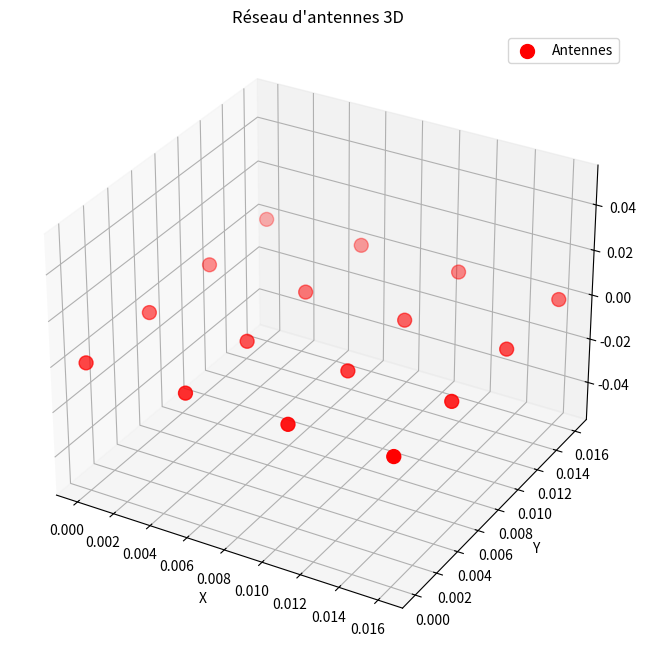
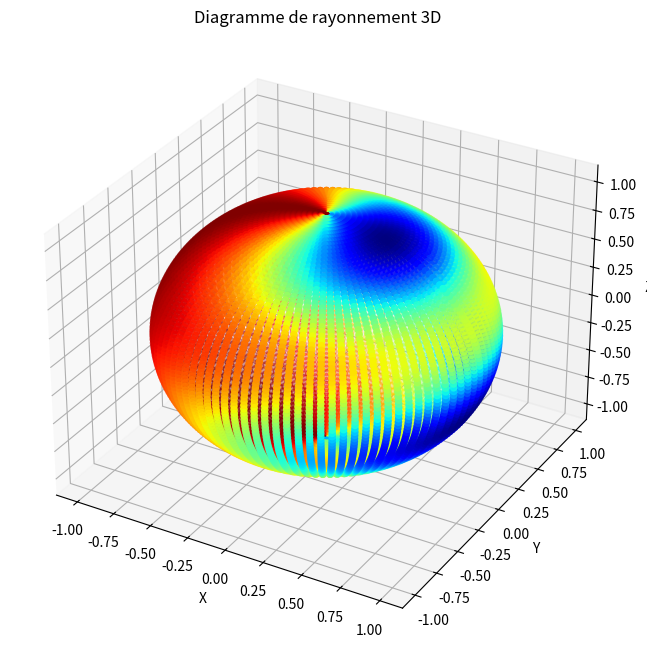

These charts were generated, in order, by the following Python code:
import numpy as np
import matplotlib.pyplot as plt
from mpl_toolkits.mplot3d import Axes3D

# Paramètres de base
c = 3e8  # Vitesse de la lumière (m/s)
f = 28e9  # Fréquence (28 GHz pour 5G)
lambda_ = c / f  # Longueur d'onde (m)
spacing = lambda_ / 2  # Espacement entre les éléments (lambda/2)

# Nombre d'éléments dans l'array
N_elements = 16  # Exemple d'un réseau planaire (2D) avec 16 éléments


# Fonction pour créer un array planaire d'antennes en 3D
def create_3d_array(N_elements, spacing):
    """Crée un array planaire d'antennes en 3D (disposition en lignes et colonnes)"""
    rows = int(np.sqrt(N_elements))  # Nombre de rangées (lignes)
    cols = N_elements // rows  # Nombre de colonnes
    positions = []
    for i in range(rows):
        for j in range(cols):
            # Ajout des positions dans un plan 3D, avec un espacement entre les éléments
            positions.append([i * spacing, j * spacing, 0])  # Disposition sur un plan 2D avec une coordonnée z = 0
    return np.array(positions)


# Fonction de facteur de réseau (Array Factor)
def array_factor_3d(positions, theta, phi):
    """Calcul du facteur de réseau en 3D pour un ensemble d'antennes"""
    k = 2 * np.pi / lambda_  # Vecteur d'onde
    factor = 0
    for pos in positions:
        r = np.array([np.cos(theta) * np.cos(phi), np.cos(theta) * np.sin(phi), np.sin(theta)])  # Direction d'onde
        r_n = np.array([pos[0], pos[1], pos[2]])  # Position des éléments dans l'espace 3D
        phase_shift = np.dot(r, r_n) * k * np.linalg.norm(pos)  # Déphasage pour chaque élément
        factor += np.exp(1j * phase_shift)  # Ajouter le déphasage pour chaque élément
    return np.abs(factor)


# Fonction pour afficher le réseau d'antennes en 3D
def plot_3d_array(positions):
    """Affiche le réseau d'antennes en 3D"""
    fig = plt.figure(figsize=(10, 8))
    ax = fig.add_subplot(111, projection='3d')

    # Extraire les coordonnées x, y, z
    x = positions[:, 0]
    y = positions[:, 1]
    z = positions[:, 2]

    # Affichage des points du réseau d'antennes
    ax.scatter(x, y, z, color='r', s=100, label='Antennes')

    # Titre et légendes
    ax.set_title("Réseau d'antennes 3D")
    ax.set_xlabel('X')
    ax.set_ylabel('Y')
    ax.set_zlabel('Z')
    ax.legend()

    plt.show()


# Fonction pour afficher le diagramme de rayonnement 3D
def plot_radiation_pattern_3d(positions, theta_range=np.linspace(0, np.pi, 100),
                              phi_range=np.linspace(0, 2 * np.pi, 100)):
    """Affiche le diagramme de rayonnement en 3D"""
    factor_values = np.zeros(
        (len(theta_range), len(phi_range)))  # Tableau 2D pour stocker les valeurs du facteur de réseau

    # Calcul du facteur de réseau pour chaque combinaison de theta et phi
    for i, theta in enumerate(theta_range):
        for j, phi in enumerate(phi_range):
            factor_values[i, j] = array_factor_3d(positions, theta, phi)

    # Normalisation et affichage du diagramme de rayonnement
    max_factor = np.max(factor_values)  # Normaliser les valeurs pour l'affichage
    theta_grid, phi_grid = np.meshgrid(theta_range, phi_range)  # Créer une grille 2D des angles

    # Conversion des coordonnées sphériques en coordonnées cartésiennes pour le tracé en 3D
    r = factor_values.flatten() / max_factor
    x = r * np.sin(theta_grid.flatten()) * np.cos(phi_grid.flatten())
    y = r * np.sin(theta_grid.flatten()) * np.sin(phi_grid.flatten())
    z = r * np.cos(theta_grid.flatten())

    # Tracer en 3D
    fig = plt.figure(figsize=(10, 8))
    ax = fig.add_subplot(111, projection='3d')
    ax.scatter(x, y, z, c=r, cmap='jet', marker='o')

    ax.set_title("Diagramme de rayonnement 3D")
    ax.set_xlabel('X')
    ax.set_ylabel('Y')
    ax.set_zlabel('Z')

    plt.show()


# Création du réseau d'antennes en 3D
positions_3d = create_3d_array(N_elements, spacing)

# Affichage du réseau d'antennes en 3D
plot_3d_array(positions_3d)

# Affichage du diagramme de rayonnement 3D
plot_radiation_pattern_3d(positions_3d)
